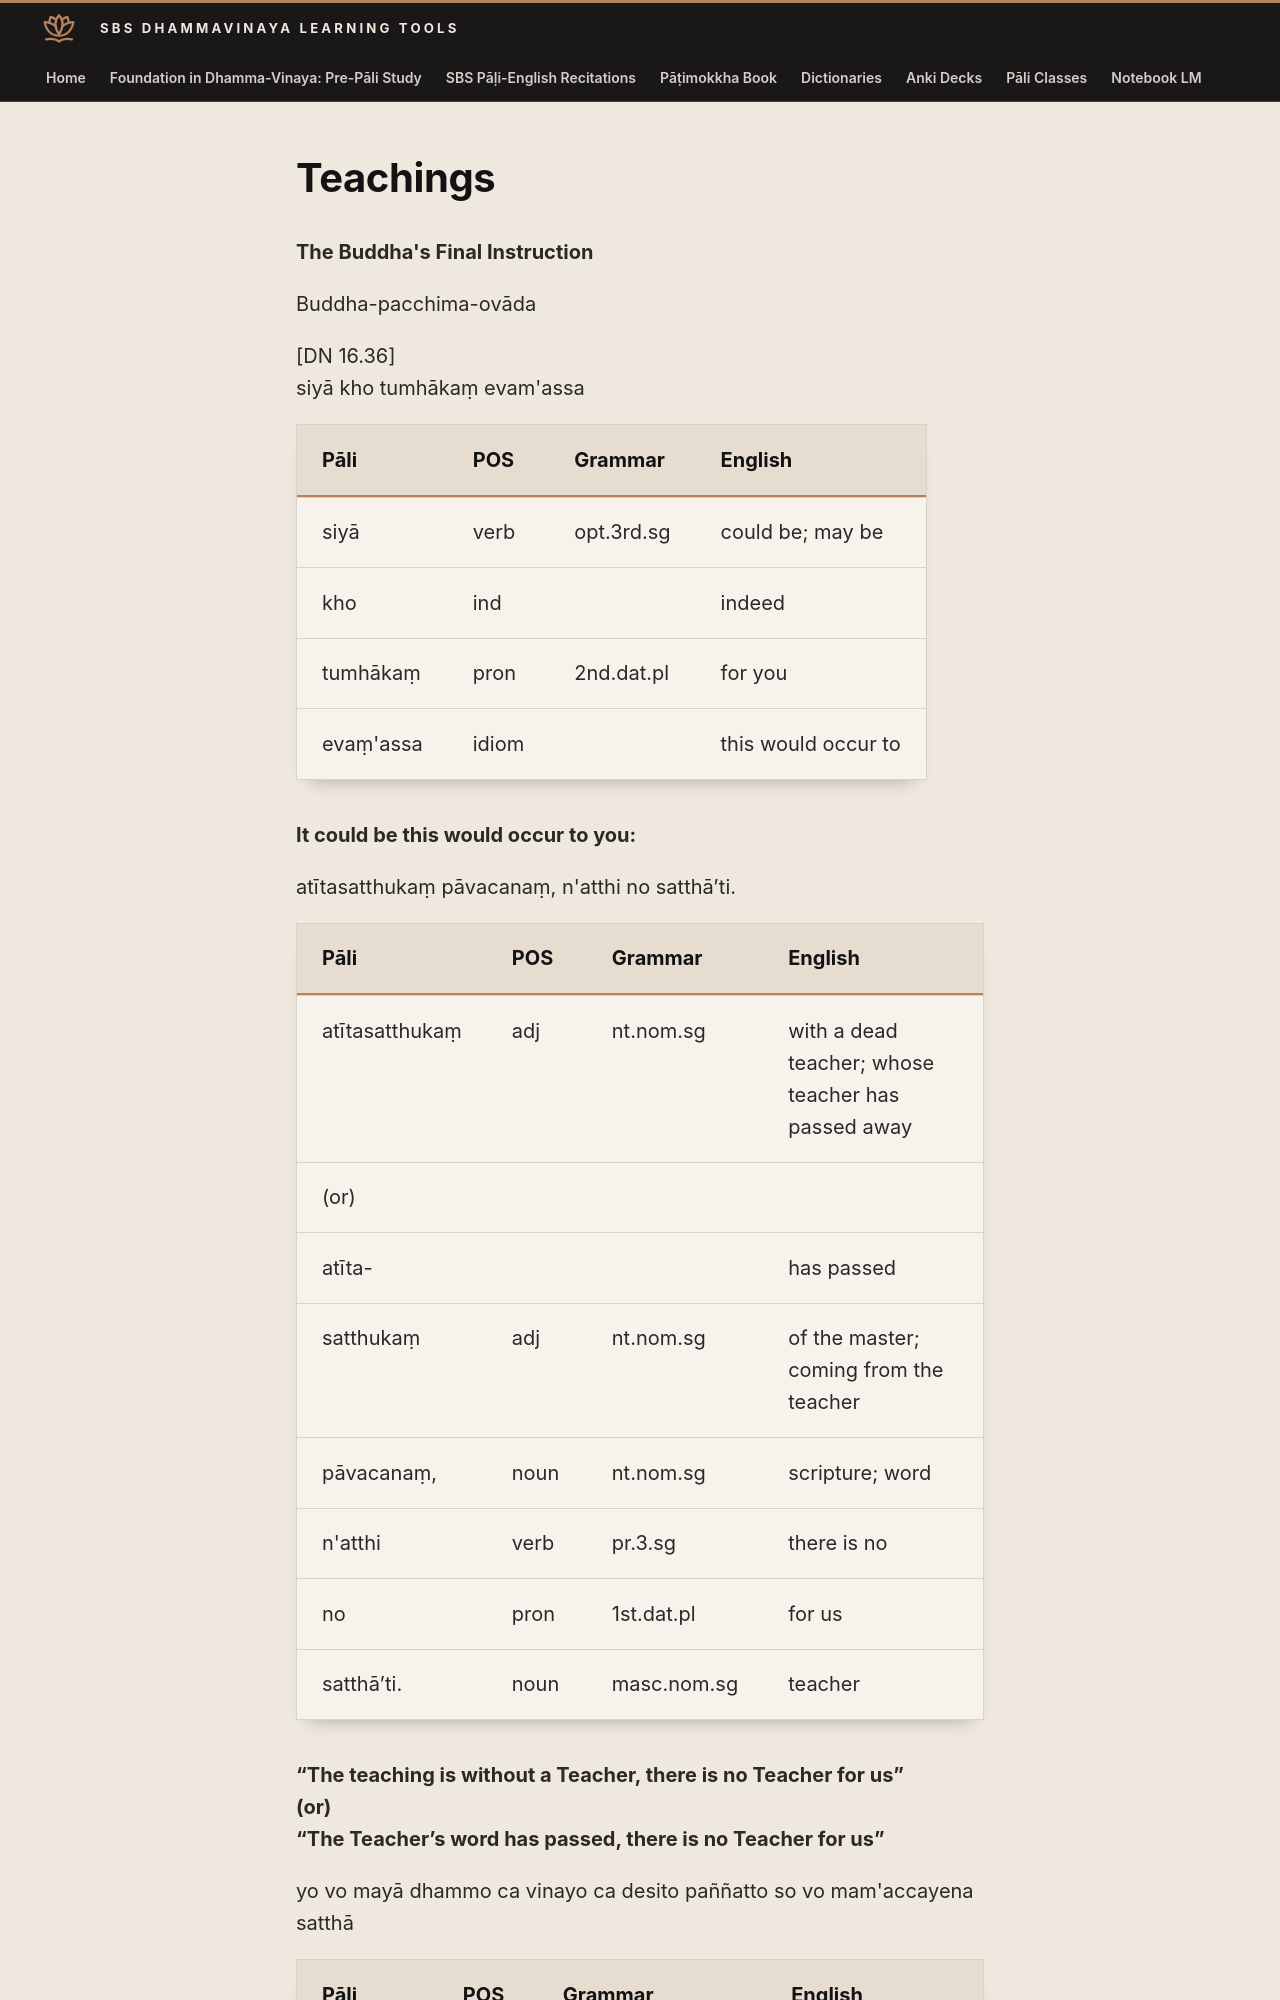

repository: sasanarakkha/study-tools · page: 6-pali-class/sbs-per-analysis/per-30-the-buddhas-final-instruction/index.html · generator: mkdocs

# Teachings

**The Buddha's Final Instruction**

Buddha-pacchima-ovāda

[DN 16.36]
siyā kho tumhākaṃ evam'assa

| Pāli | POS | Grammar | English |
| --- | --- | --- | --- |
| siyā | verb | opt.3rd.sg | could be; may be |
| kho | ind | | indeed |
| tumhākaṃ | pron | 2nd.dat.pl | for you |
| evaṃ'assa | idiom | | this would occur to |

**It could be this would occur to you:**

atītasatthukaṃ pāvacanaṃ, n'atthi no satthā’ti.

| Pāli | POS | Grammar | English |
| --- | --- | --- | --- |
| atītasatthukaṃ | adj | nt.nom.sg | with a dead teacher; whose teacher has passed away |
| (or) | | | |
| atīta- | | | has passed |
| satthukaṃ | adj | nt.nom.sg | of the master; coming from the teacher |
| pāvacanaṃ, | noun | nt.nom.sg | scripture; word |
| n'atthi | verb | pr.3.sg | there is no |
| no | pron | 1st.dat.pl | for us |
| satthā’ti. | noun | masc.nom.sg | teacher |

**“The teaching is without a Teacher, there is no Teacher for us”
(or)
“The Teacher’s word has passed, there is no Teacher for us”**

yo vo mayā dhammo ca vinayo ca desito paññatto so vo mam'accayena satthā
